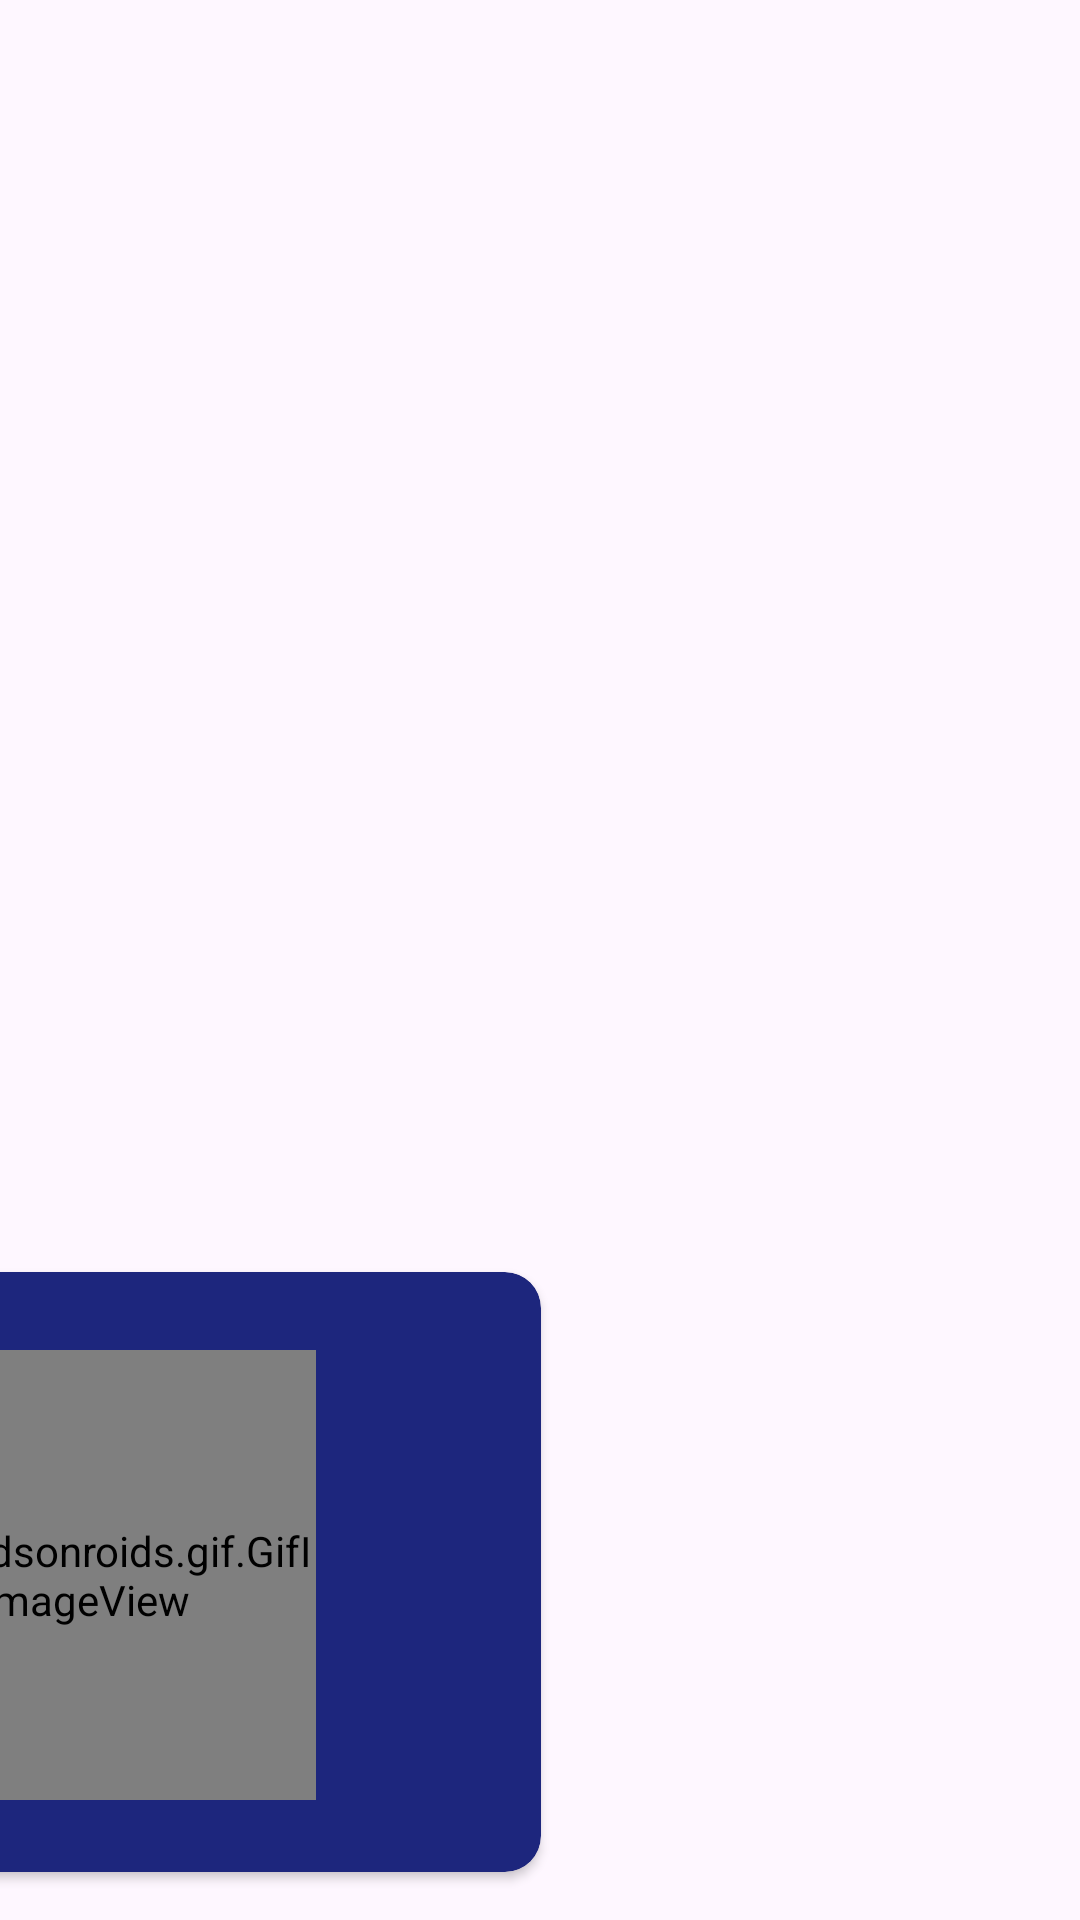

This screen was rendered from an Android layout file. Write that file and the resources it references.
<!-- AndroidManifest.xml: application theme Theme.AbschlussAufgabe -->
<!-- res/layout/report_item.xml -->
<?xml version="1.0" encoding="utf-8"?>
<layout xmlns:app="http://schemas.android.com/apk/res-auto"
    xmlns:tools="http://schemas.android.com/tools"
    xmlns:android="http://schemas.android.com/apk/res/android">

    <data>

    </data>

    <androidx.constraintlayout.widget.ConstraintLayout
        android:layout_width="match_parent"
        android:layout_height="match_parent">

        <androidx.cardview.widget.CardView
            android:id="@+id/cvGhosts"
            android:layout_width="300dp"
            android:layout_height="200dp"
            android:layout_marginEnd="180dp"
            android:layout_marginBottom="16dp"
            app:cardCornerRadius="12dp"
            android:backgroundTint="@color/midBlue"
            app:layout_constraintBottom_toBottomOf="parent"
            app:layout_constraintEnd_toEndOf="parent">
            <androidx.constraintlayout.widget.ConstraintLayout
                android:layout_width="match_parent"
                android:layout_height="match_parent">

                <TextView
                    android:id="@+id/tvTilte"
                    android:layout_width="wrap_content"
                    android:layout_height="wrap_content"
                    android:layout_marginTop="16dp"
                    android:fontFamily="@font/addisababa"
                    android:textColor="@color/white"
                    android:textAllCaps="true"
                    app:layout_constraintEnd_toEndOf="parent"
                    app:layout_constraintStart_toStartOf="parent"
                    app:layout_constraintTop_toTopOf="parent"
                    tools:text="mimic">
                </TextView>

                <TextView
                    android:id="@+id/tvDescrib"
                    android:layout_width="254dp"
                    android:layout_height="34dp"
                    android:layout_marginBottom="16dp"
                    android:fontFamily="@font/addisababa"
                    android:textColor="@color/white"
                    android:textSize="10sp"
                    app:layout_constraintBottom_toBottomOf="parent"
                    app:layout_constraintEnd_toEndOf="parent"
                    app:layout_constraintStart_toStartOf="parent"
                    tools:text="@string/g1description">

                </TextView>

                <pl.droidsonroids.gif.GifImageView
                    android:id="@+id/ivGhostPic"
                    android:layout_width="150dp"
                    android:layout_height="150dp"
                    android:layout_marginBottom="24dp"
                    app:layout_constraintBottom_toBottomOf="parent"
                    app:layout_constraintEnd_toEndOf="parent"
                    app:layout_constraintStart_toStartOf="parent"
                    tools:src="@drawable/mimic">

                </pl.droidsonroids.gif.GifImageView>
            </androidx.constraintlayout.widget.ConstraintLayout>

        </androidx.cardview.widget.CardView>

    </androidx.constraintlayout.widget.ConstraintLayout>


</layout>
<!-- resources referenced by this layout -->
<resources>
  <color name="midBlue">#1d267d</color>
  <color name="white">#FFFFFFFF</color>
  <!-- drawable mimic: gif bitmap (drawable, 705602 bytes) -->
  <string name="g1description">Mimics are capable of replicating the visual structure of an object.</string>
  <style name="Theme.AbschlussAufgabe" parent="Base.Theme.AbschlussAufgabe" />
  <style name="Base.Theme.AbschlussAufgabe" parent="Theme.Material3.Light.NoActionBar">
          <item name="android:windowFullscreen">true</item>
          
          
      </style>
</resources>
